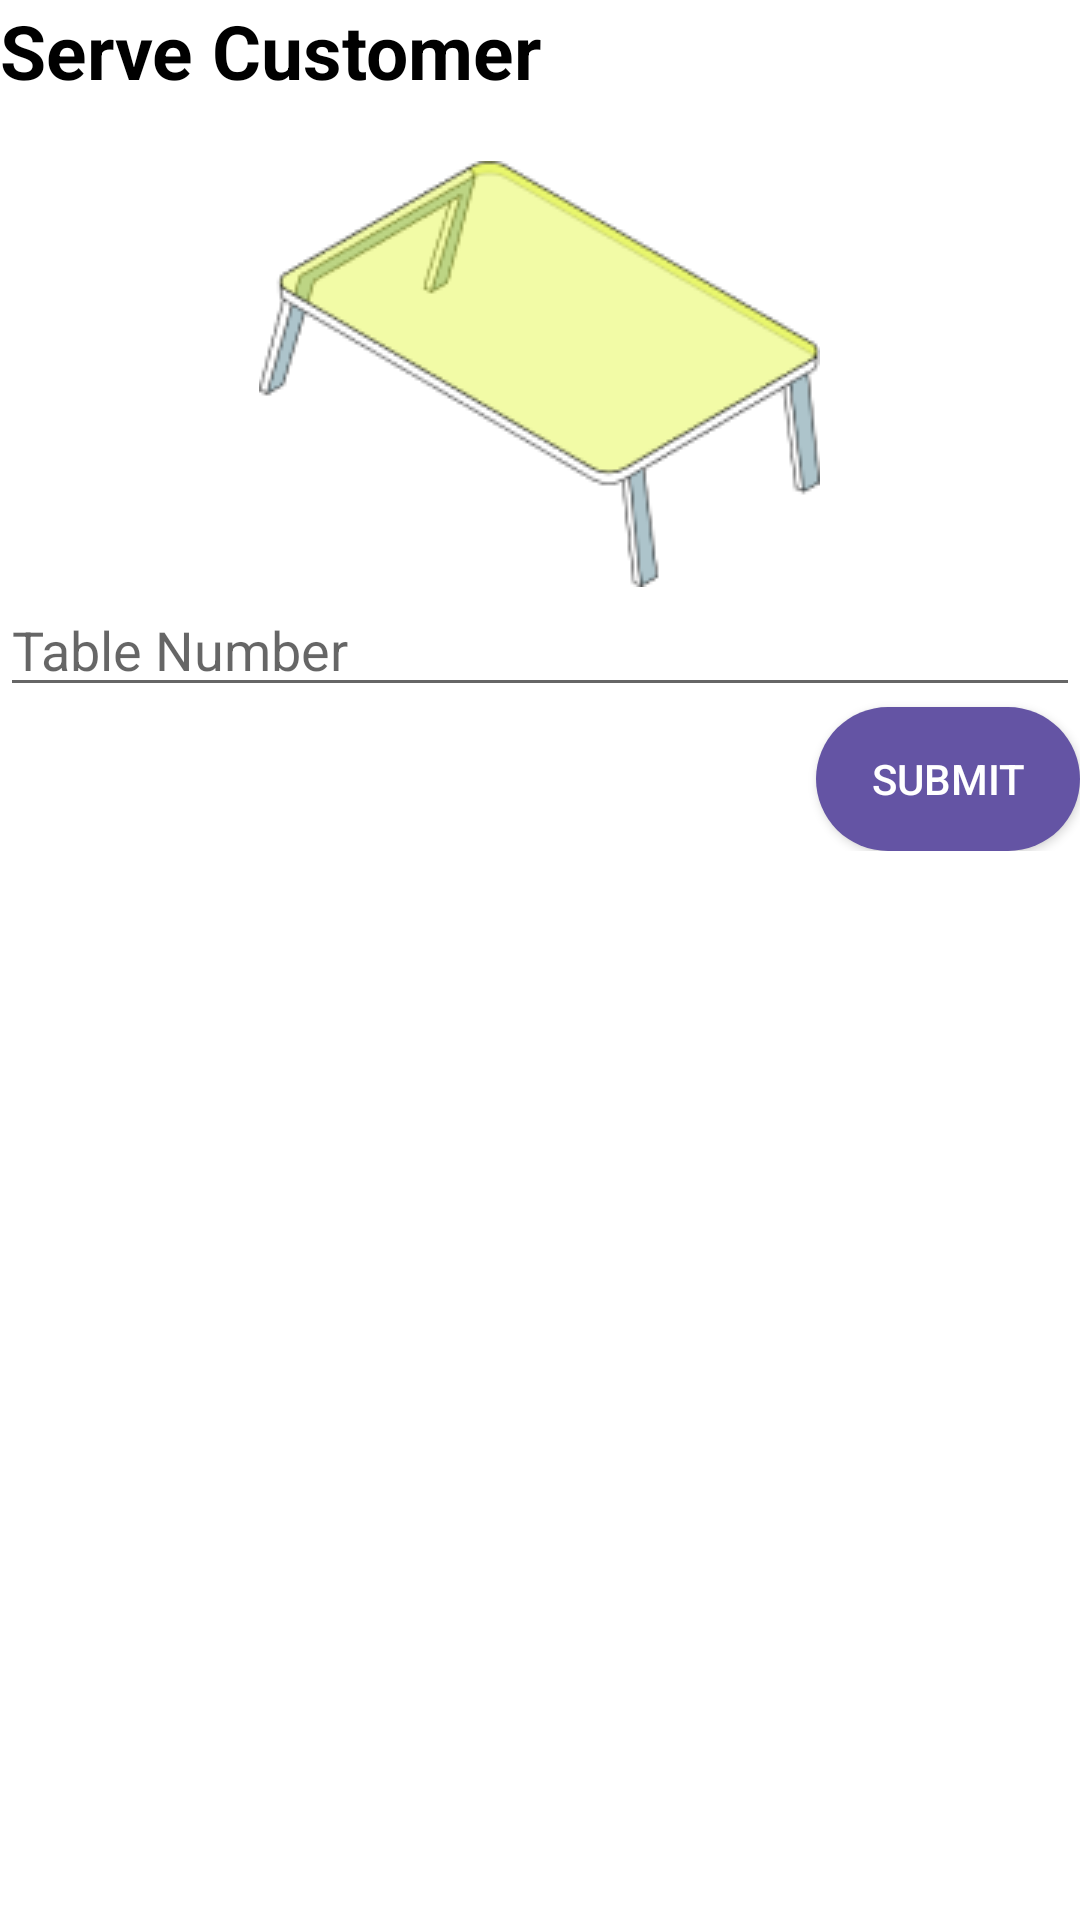

Android layout source for this screen:
<!-- AndroidManifest.xml: application theme Theme.What -->
<!-- res/layout/layout_new_serve.xml -->
<?xml version="1.0" encoding="utf-8"?>
<androidx.constraintlayout.widget.ConstraintLayout xmlns:android="http://schemas.android.com/apk/res/android"
    android:layout_width="match_parent"
    android:layout_height="match_parent">
        <LinearLayout
            android:layout_width="match_parent"
            android:layout_height="wrap_content"
            android:orientation="horizontal">
            <LinearLayout
                android:layout_width="0dp"
                android:layout_height="wrap_content"
                android:layout_weight="1"
                android:orientation="vertical">

                <TextView
                    android:layout_width="wrap_content"
                    android:layout_height="wrap_content"
                    android:text="Serve Customer"
                    android:textSize="25sp"
                    android:textStyle="bold"
                    android:layout_marginBottom="20dp"
                    android:textColor="@android:color/black"/>
            <ImageView
                android:layout_width="wrap_content"
                android:layout_height="match_parent"
                android:src="@drawable/coffee_table"
                android:layout_gravity="center"/>

                <EditText
                    android:id="@+id/table_number"
                    android:layout_width="match_parent"
                    android:layout_height="40dp"
                    android:hint="Table Number"/>

                <Button
                    android:id="@+id/serve_button"
                    android:layout_width="wrap_content"
                    android:layout_height="wrap_content"
                    android:text="SUBMIT"
                    android:textColor="@color/white"
                    android:background="@drawable/oval"
                    android:layout_gravity="right"/>
            </LinearLayout>
        </LinearLayout>

</androidx.constraintlayout.widget.ConstraintLayout>
<!-- resources referenced by this layout -->
<resources>
  <!-- drawable coffee_table: png bitmap (drawable, 13464 bytes) -->
  <!-- drawable oval (drawable) -->
  <shape xmlns:android="http://schemas.android.com/apk/res/android">
      <solid android:color="#6454a4" /> 
      <corners android:radius="100dp" /> 
  </shape>
  <style name="Theme.What" parent="Theme.MaterialComponents.DayNight.DarkActionBar">
          
          <item name="colorPrimary">@color/purple_500</item>
          <item name="colorPrimaryVariant">@color/purple_700</item>
          <item name="colorOnPrimary">@color/white</item>
          
          <item name="colorSecondary">@color/teal_200</item>
          <item name="colorSecondaryVariant">@color/teal_700</item>
          <item name="colorOnSecondary">@color/black</item>
          
          <item name="android:statusBarColor">?attr/colorPrimaryVariant</item>
          
      </style>
  <!-- not gathered from this repository: default colours our renderer supplied (Android Studio template values) -->
  <color name="purple_500">#FF6200EE</color>
  <color name="purple_700">#FF3700B3</color>
  <color name="teal_200">#FF03DAC5</color>
  <color name="teal_700">#FF018786</color>
  <color name="black">#FF000000</color>
  <color name="white">#FFFFFFFF</color>
</resources>
